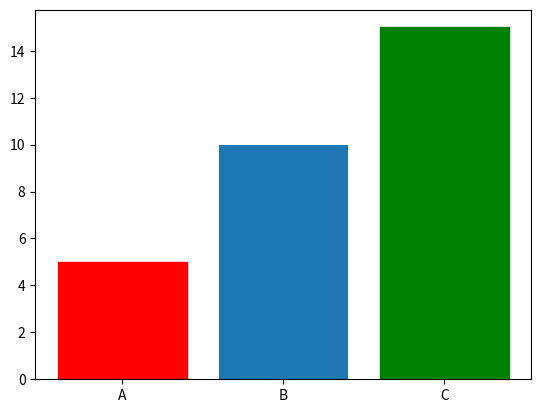

Reproduce this figure in Python.
import matplotlib.pyplot as plt
import numpy as np

def myBar(*args, **kwargs):
    try:
        x = args[0]
        y = args[1]
        barlist = plt.bar(x,y)
        for i in range(len(x)):
            color = 'color' + str(i)
            if color in kwargs:
                barlist[i].set_color(kwargs[color])
    except Exception as e:
        print(e)
    plt.show()

myBar(['A',"B",'C'], [5,10,15], color0='r', color2='g')